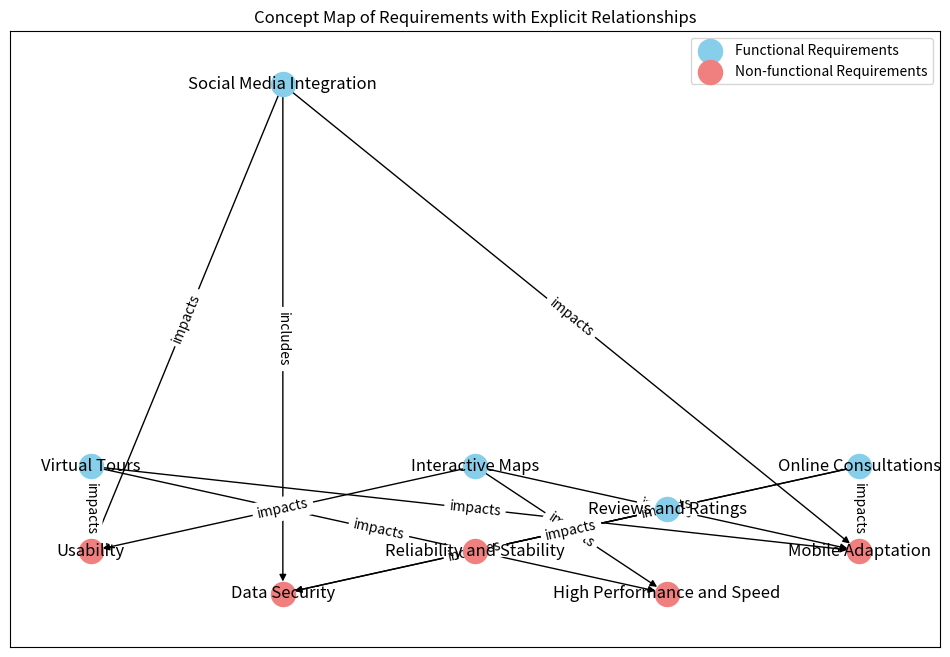

The matplotlib source for this figure:
import matplotlib.pyplot as plt
import networkx as nx

# Создаем направленный граф
G = nx.DiGraph()

# Добавляем узлы для функциональных требований с определенным атрибутом
functional_requirements = [
    "Virtual Tours", "Interactive Maps", "Online Consultations",
    "Reviews and Ratings", "Social Media Integration"
]
G.add_nodes_from(functional_requirements, type="Functional Requirement")

# Добавляем узлы для нефункциональных требований с определенным атрибутом
non_functional_requirements = [
    "Usability", "Reliability and Stability", "Mobile Adaptation",
    "High Performance and Speed", "Data Security"
]
G.add_nodes_from(non_functional_requirements, type="Non-functional Requirement")

# Определяем рёбра на основе выявленных отношений
edges_with_labels = {
    ("Virtual Tours", "Usability"): "impacts",
    ("Virtual Tours", "Mobile Adaptation"): "impacts",
    ("Virtual Tours", "High Performance and Speed"): "impacts",
    ("Interactive Maps", "Usability"): "impacts",
    ("Interactive Maps", "Mobile Adaptation"): "impacts",
    ("Interactive Maps", "High Performance and Speed"): "impacts",
    ("Online Consultations", "Reliability and Stability"): "impacts",
    ("Online Consultations", "Data Security"): "impacts",
    ("Online Consultations", "Mobile Adaptation"): "impacts",
    ("Reviews and Ratings", "Data Security"): "includes",
    ("Social Media Integration", "Usability"): "impacts",
    ("Social Media Integration", "Data Security"): "includes",
    ("Social Media Integration", "Mobile Adaptation"): "impacts",
}

# Добавляем рёбра в граф
G.add_edges_from(edges_with_labels.keys())

# Определяем позиции для узлов вручную, чтобы избежать наложения
pos = {
    "Virtual Tours": (0, 1),
    "Interactive Maps": (1, 1),
    "Online Consultations": (2, 1),
    "Reviews and Ratings": (1.5, 0),
    "Social Media Integration": (0.5, 10),
    "Usability": (0, -1),
    "Reliability and Stability": (1, -1),
    "Mobile Adaptation": (2, -1),
    "High Performance and Speed": (1.5, -2),
    "Data Security": (0.5, -2),
}

# Рисуем граф
plt.figure(figsize=(12, 8))

# Рисуем узлы
nx.draw_networkx_nodes(G, pos, nodelist=functional_requirements, node_color='skyblue', label='Functional Requirements')
nx.draw_networkx_nodes(G, pos, nodelist=non_functional_requirements, node_color='lightcoral', label='Non-functional Requirements')

# Рисуем рёбра
nx.draw_networkx_edges(G, pos)

# Рисуем подписи к рёбрам
nx.draw_networkx_edge_labels(G, pos, edge_labels=edges_with_labels)

# Рисуем подписи к узлам
nx.draw_networkx_labels(G, pos)

# Показываем легенду и заголовок
plt.legend()
plt.title("Concept Map of Requirements with Explicit Relationships")
plt.show()
